Labelled photos from "Classification_Model", an image-classification folder in aleeshaleemo/Classification_Model. The possible labels are: cat, dog.

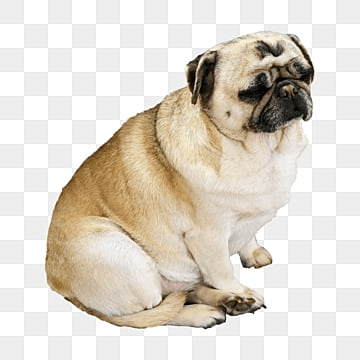
Label: dog

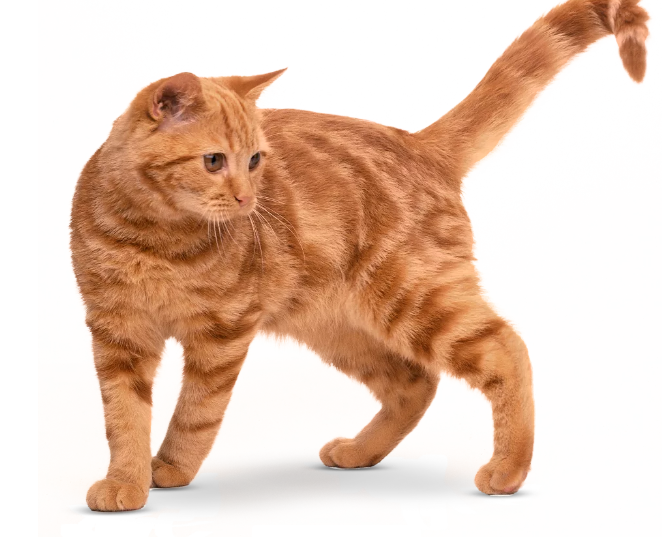
Label: cat

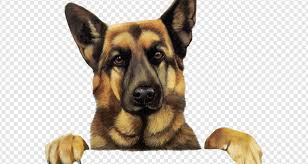
Label: dog

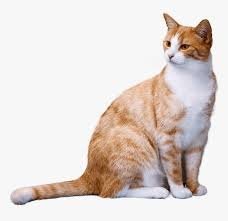
Label: cat

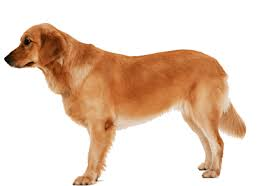
Label: dog

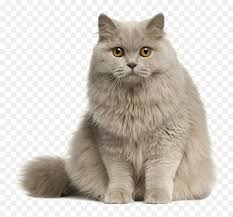
Label: cat
